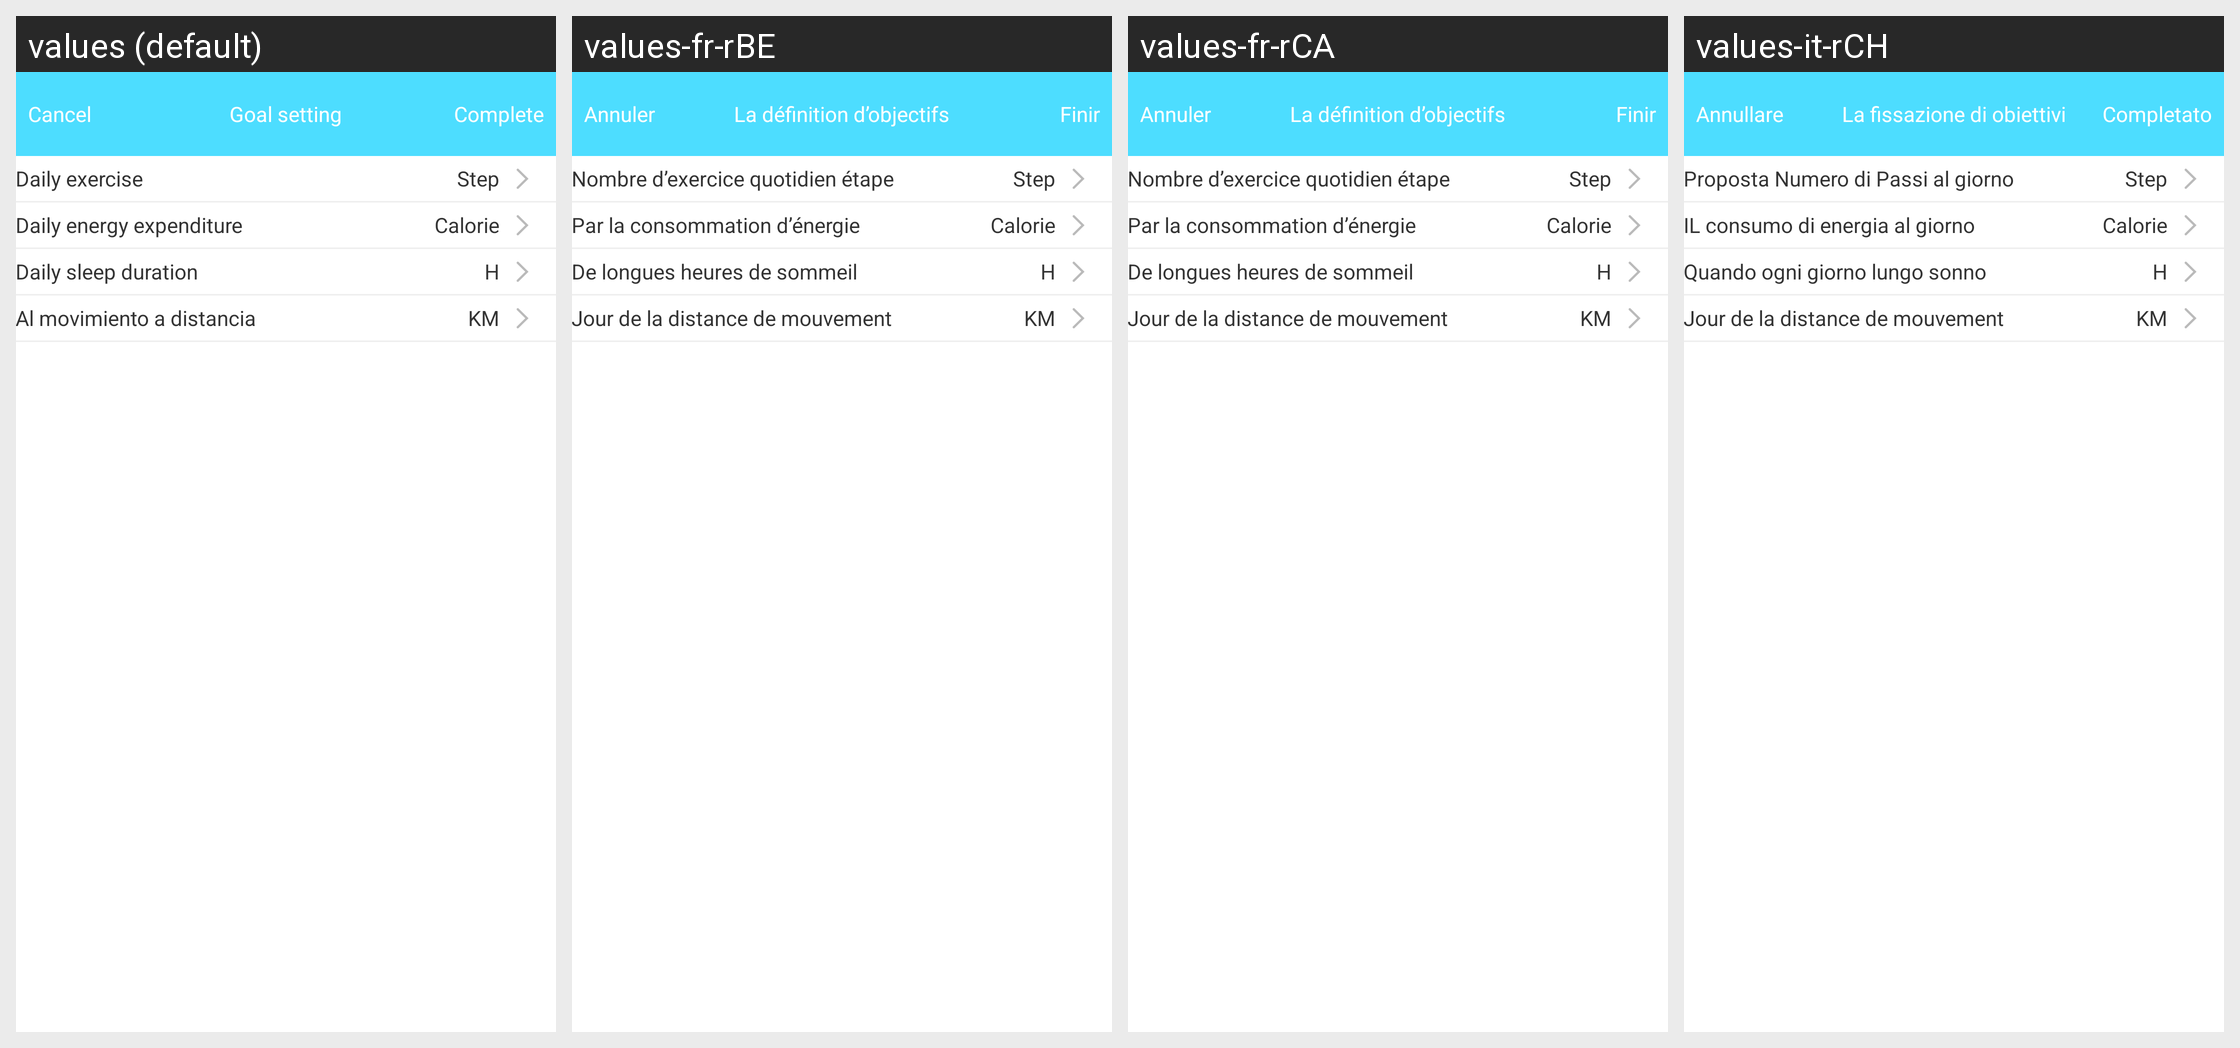

The Android screen above is rendered under several locales of the same app. Produce the string resources it draws, with the default and per-locale values.
Android screen res/layout/b18i_target_setting_layout.xml rendered under 4 locales, left to right: values (default), values-fr-rBE, values-fr-rCA, values-it-rCH. Device: Nexus 5 (rendered at 1080×1920; each locale shown at half size, 540×960, under a caption strip naming it); theme AppTheme.
Other locales in the repository, not shown: values-de-rDE, values-en, values-es-rES, values-fr-rFR, values-it-rIT, values-ja-rJP, values-ko-rKR, values-pt-rBR, values-ru-rRU, values-vi-rVN, values-zh, values-zh-rCN, values-zh-rHK, values-zh-rTW.
Strings drawn on this screen, with the default value and each locale's value (text and hints the layout hard-codes, and strings that could not be matched under every locale, appear in the picture but are not listed):

cancle
  values: Cancel
  values-fr-rBE: Annuler
  values-fr-rCA: Annuler
  values-it-rCH: Annullare

Targetsetting
  values: Goal setting
  values-fr-rBE: La définition d’objectifs
  values-fr-rCA: La définition d’objectifs
  values-it-rCH: La fissazione di obiettivi

complete
  values: Complete
  values-fr-rBE: Finir
  values-fr-rCA: Finir
  values-it-rCH: Completato

daily_numberofsteps
  values: Daily exercise
  values-fr-rBE: Nombre d’exercice quotidien étape
  values-fr-rCA: Nombre d’exercice quotidien étape
  values-it-rCH: Proposta Numero di Passi al giorno

steps
  values: Step
  values-fr-rBE: Step
  values-fr-rCA: Step
  values-it-rCH: Step

daily_consunergy
  values: Daily energy expenditure
  values-fr-rBE: Par la consommation d’énergie
  values-fr-rCA: Par la consommation d’énergie
  values-it-rCH: IL consumo di energia al giorno

calories
  values: Calorie
  values-fr-rBE: Calorie
  values-fr-rCA: Calorie
  values-it-rCH: Calorie

daily_sleepduration
  values: Daily sleep duration
  values-fr-rBE: De longues heures de sommeil
  values-fr-rCA: De longues heures de sommeil
  values-it-rCH: Quando ogni giorno lungo sonno

hour
  values: H
  values-fr-rBE: H
  values-fr-rCA: H
  values-it-rCH: H

daily_distancia
  values: Al movimiento a distancia
  values-fr-rBE: Jour de la distance de mouvement
  values-fr-rCA: Jour de la distance de mouvement
  values-it-rCH: Jour de la distance de mouvement

km
  values: KM
  values-fr-rBE: KM
  values-fr-rCA: KM
  values-it-rCH: KM
